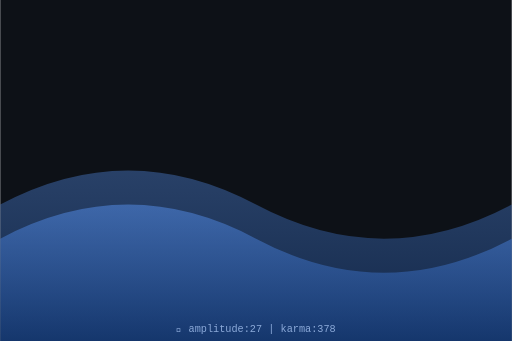
t = 0.00 s
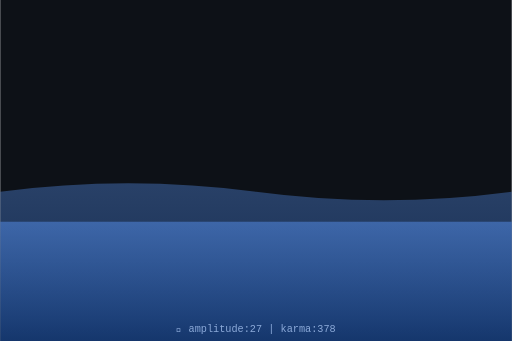
t = 0.75 s
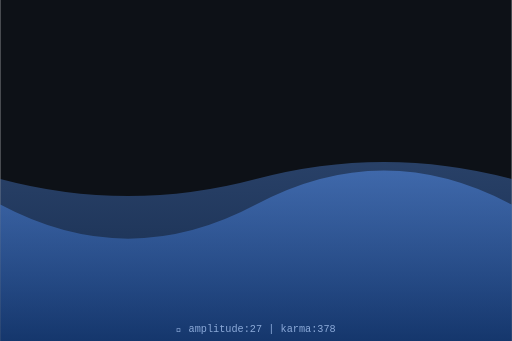
t = 1.50 s
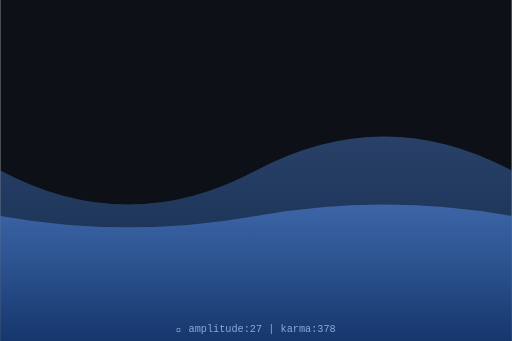
t = 2.00 s
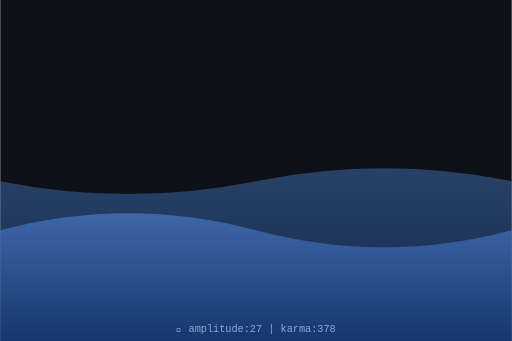
t = 2.63 s
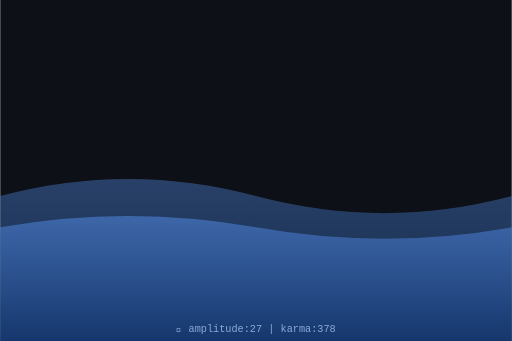
t = 3.50 s

The animated SVG that drew these frames (rendered in a browser with its animation timeline set to each time). Animation: 2 SMIL elements (animate=2); one cycle of 4.00 s, repeats indefinitely.

<svg xmlns="http://www.w3.org/2000/svg" viewBox="0 0 300 200" width="300" height="200">
  <defs>
    <linearGradient id="waveGrad" x1="0%" y1="0%" x2="0%" y2="100%">
      <stop offset="0%" style="stop-color:hsl(217,70%,60%);stop-opacity:0.8"/>
      <stop offset="100%" style="stop-color:hsl(217,70%,30%);stop-opacity:0.9"/>
    </linearGradient>
  </defs>
  <rect width="300" height="200" fill="#0d1117"/>
  <path d="M0,120 Q75,80 150,120 T300,120 L300,200 L0,200 Z" fill="url(#waveGrad)" opacity="0.5">
    <animate attributeName="d" dur="4s" repeatCount="indefinite"
      values="M0,120 Q75,80 150,120 T300,120 L300,200 L0,200 Z;
              M0,100 Q75,140 150,100 T300,100 L300,200 L0,200 Z;
              M0,120 Q75,80 150,120 T300,120 L300,200 L0,200 Z"/>
  </path>
  <path d="M0,140 Q75,100 150,140 T300,140 L300,200 L0,200 Z" fill="url(#waveGrad)" opacity="0.7">
    <animate attributeName="d" dur="3s" repeatCount="indefinite"
      values="M0,140 Q75,100 150,140 T300,140 L300,200 L0,200 Z;
              M0,120 Q75,160 150,120 T300,120 L300,200 L0,200 Z;
              M0,140 Q75,100 150,140 T300,140 L300,200 L0,200 Z"/>
  </path>
  <text x="150" y="195" text-anchor="middle" font-family="monospace" font-size="6" fill="hsl(217,50%,70%)">
    🌊 amplitude:27 | karma:378
  </text>
</svg>
